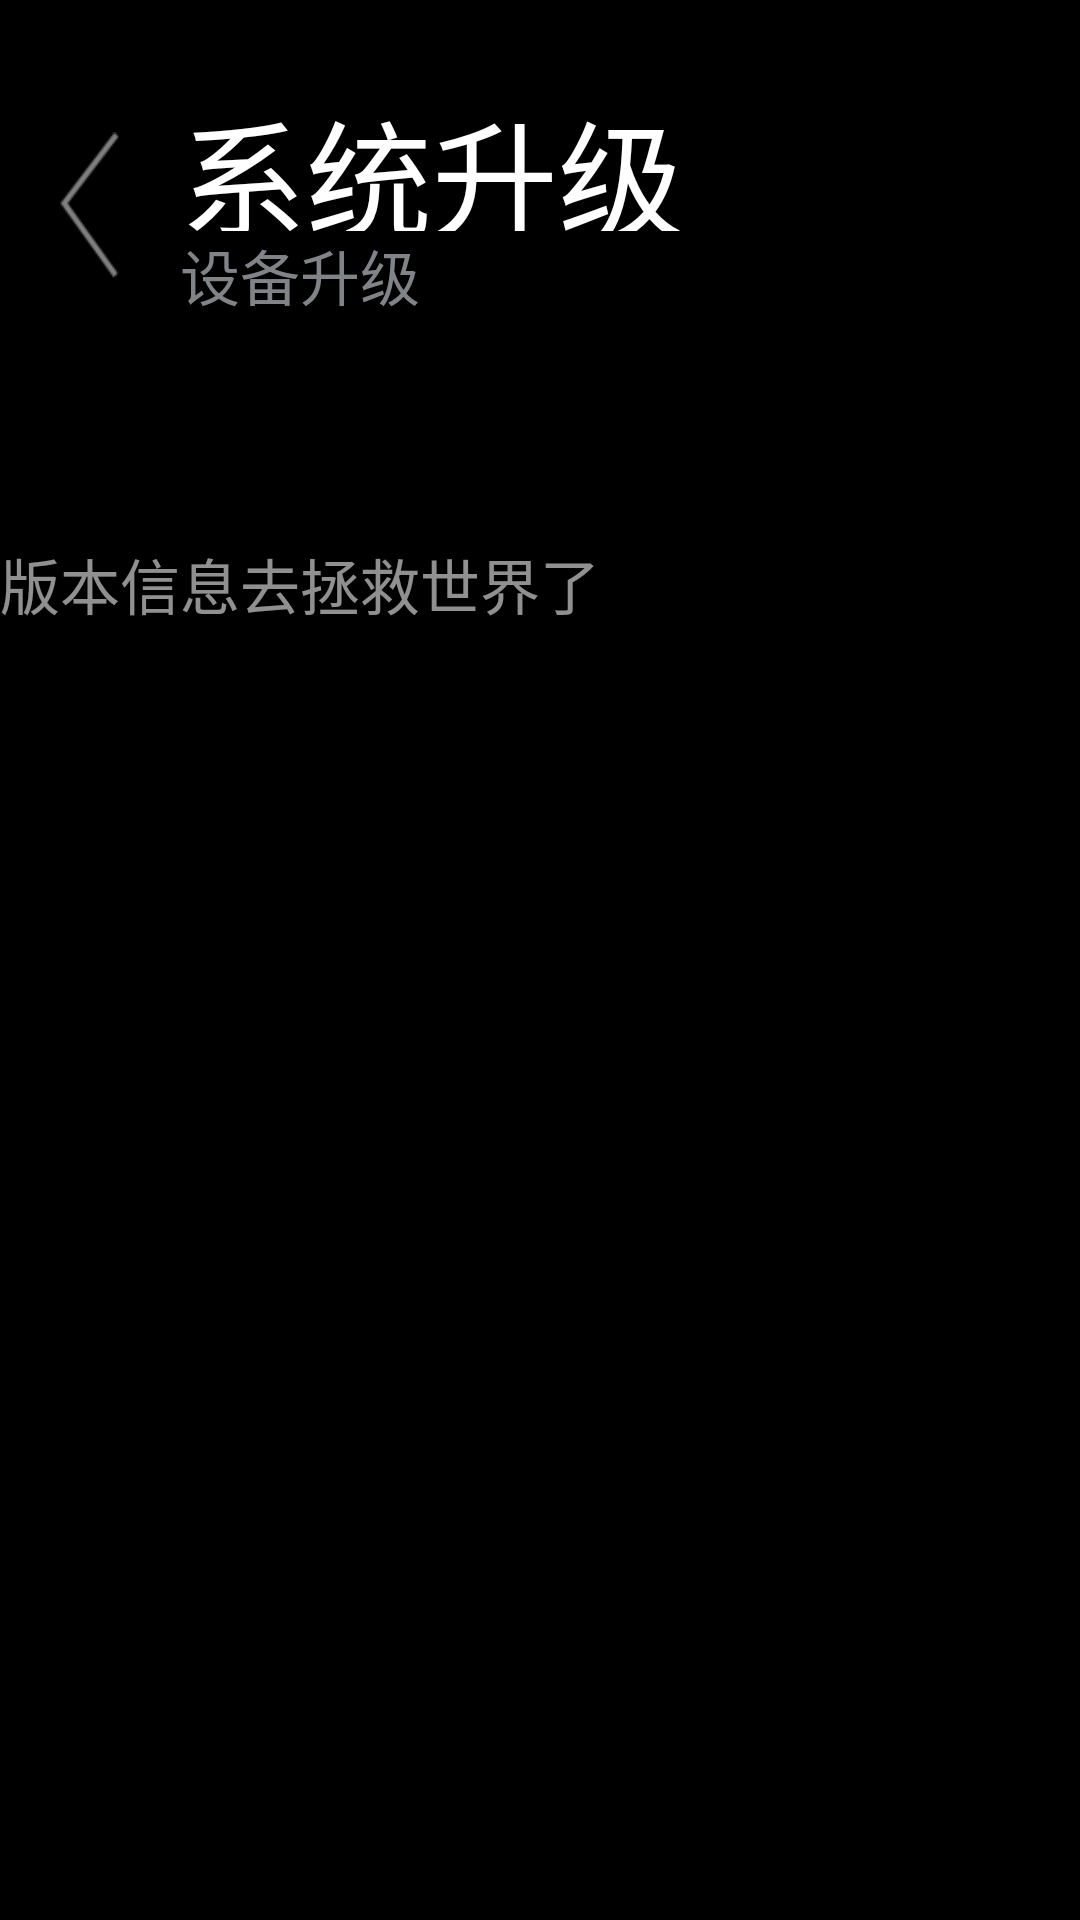

This screen was rendered from an Android layout file. Write that file and the resources it references.
<!-- AndroidManifest.xml: application theme android:Theme.NoTitleBar.Fullscreen -->
<!-- res/layout/system_update_settings.xml -->
<?xml version="1.0" encoding="utf-8"?>
<FrameLayout xmlns:android="http://schemas.android.com/apk/res/android"
    android:layout_width="match_parent"
    android:layout_height="match_parent" >
    
    <RelativeLayout 
        android:id="@+id/main_rl"
        android:layout_width="match_parent"
    	android:layout_height="match_parent" 
        >
        <LinearLayout 
            android:id="@+id/topLocalInfor"
            android:layout_width="match_parent"
    		android:layout_height="17dp" 
    		android:orientation="horizontal"
    		android:layout_marginTop="10dp"
    		android:visibility="invisible"
            >
            <include layout="@layout/local_infor"/>
        </LinearLayout>
        <RelativeLayout 
            android:id="@+id/pageTitle"
            android:layout_width="match_parent"
    		android:layout_height="83dp" 
    		android:layout_below="@id/topLocalInfor"
    		android:layout_marginLeft="20dp"
            android:layout_marginTop="0dp"
            >
            <ImageView 
                android:id="@+id/leftIcon"
             	android:layout_width="20dp"
    			android:layout_height="83dp" 
    			android:layout_marginRight="20dp"
    			android:src="@drawable/top_left_icon"
                />
            <TextView 
                android:id="@+id/bigTitle"
                android:layout_width="200dp"
    			android:layout_height="50dp" 
    			android:textSize="@dimen/page_BigTitle_size"
    			android:layout_toRightOf="@id/leftIcon"
    			android:textColor="@color/common_color_white"
    			android:text="@string/system_update_BigTitle"
                />
             <TextView 
                android:id="@+id/littleTitle"
                android:layout_width="250dp"
    			android:layout_height="28dp" 
    			android:textSize="@dimen/page_littleTitle_size"
    			android:layout_below="@+id/bigTitle"
    			android:textColor="@color/page_LittleTitle"
    			android:text="@string/system_update_littleTitle"
    			android:layout_alignLeft="@+id/bigTitle"
                />
        </RelativeLayout>
        
        <LinearLayout 
             android:id="@+id/before_update_ll"
             android:layout_width="match_parent"
    		 android:layout_height="match_parent" 
    		 android:gravity="center"
    		 android:layout_centerHorizontal="true"
    		 android:orientation="vertical"
    		 android:layout_marginTop="100dp"
    		 android:visibility="visible"
            >
            <TextView 
                android:id="@+id/before_update_newVersion_text"
                android:layout_width="720dp"
    			android:layout_height="50dp" 
    			android:textSize="38sp"
    			android:text="@string/system_update_newVersion"
    			android:textColor="@color/common_color_white"
    			android:gravity="left"
    			android:textStyle="bold"
                />
            <RelativeLayout 
                android:layout_width="wrap_content"
    		   android:layout_height="match_parent"
    		   android:layout_marginTop="30dp"
                >
            <TextView 
                android:id="@+id/before_update_newVersion_content"
               android:layout_width="720dp"
    		   android:layout_height="375dp"  
    		   android:layout_centerHorizontal="true"
    		   android:text="@string/system_update_newVersion_content"
    		   android:textColor="@color/common_color_grey"
    		   android:lineSpacingExtra="5dp"
    		   android:textSize="20sp"
                />
            <LinearLayout 
                android:id="@+id/updateButton_ll"
                android:layout_width="match_parent"
    		    android:layout_height="150dp"  
                android:orientation="horizontal"
                android:layout_alignParentBottom="true"
                android:layout_marginLeft="280dp"
                android:gravity="left|center_vertical"
                android:visibility="gone"
                >
                <Button 
                    android:id="@+id/updateNowBtn"
                    android:layout_width="200dp"
    		   		 android:layout_height="70dp" 
    		   		 android:text="@string/system_update_btn_updateNow"
    		   		 android:textColor="@color/common_color_grey_white"
    		   		 android:focusable="true"
    		   		 android:textSize="22sp"
    		   		 android:background="@null"
                    />
                <Button 
                    android:id="@+id/updateCancel"
                    android:layout_width="200dp"
    		   		 android:layout_height="70dp" 
    		   		 android:text="@string/logined_dialog_cancel"
    		   		 android:textColor="@color/common_color_grey_white"
    		   		 android:focusable="true"
    		   		 android:layout_marginLeft="10dp"
    		   		 android:textSize="22sp"
    		   		 android:background="@null"
                    />
            </LinearLayout>
            
            <LinearLayout 
                android:id="@+id/system_update_updating"
                 android:layout_width="match_parent"
    		     android:layout_height="150dp" 
                android:orientation="vertical"
                android:layout_alignParentBottom="true"
                android:gravity="left"
                android:visibility="gone"
                android:layout_marginLeft="120dp"
                >
                <TextView 
                   android:layout_width="wrap_content"
    		       android:layout_height="wrap_content" 
    		       android:text="@string/system_update_updating_text"
    		       android:textSize="20sp"
    		       android:textColor="@color/common_color_white"
    		       android:layout_marginLeft="150dp"
    		       android:layout_marginTop="30dp"
                    />
                <ProgressBar
                 android:id="@+id/updatingProgressBar"
                 android:layout_width="800dp"
    		 	 android:layout_height="15dp"
    		 	 style="?android:attr/progressBarStyleHorizontal"
    		 	 android:max="100"
    		 	 android:progress="0"
    		 	 android:progressDrawable="@drawable/progress"
    		 	 android:background="@drawable/progress_bg"
    		 	 android:layout_marginLeft="150dp"
    		 	 android:layout_marginTop="30dp"
                 />
            </LinearLayout>
            </RelativeLayout>
        </LinearLayout>
       
        
         <LinearLayout 
             android:id="@+id/system_update_updating1"
             android:layout_width="800dp"
    		 android:layout_height="200dp" 
    		 android:gravity="left"
    		 android:layout_centerHorizontal="true"
    		 android:layout_below="@id/pageTitle"
    		 android:orientation="vertical"
    		 android:layout_marginTop="100dp"
    		 android:visibility="gone"
            >
            <TextView 
                android:layout_width="250dp"
    		 	android:layout_height="30dp" 
    		 	android:textColor="@color/common_color_white" 
    		 	android:text="@string/system_update_updating_text"
    		 	android:textSize="22sp"
                />
             <TextView 
                android:layout_width="250dp"
    		 	android:layout_height="22dp" 
    		 	android:textColor="@color/common_color_grey" 
    		 	android:text="@string/system_update_updating_tip_text"
    		 	android:textSize="16sp"
                />
             <ProgressBar
                 android:id="@+id/updatingProgressBar1"
                 android:layout_width="600dp"
    		 	android:layout_height="30dp"
    		 	android:layout_marginTop="20dp"
    		 	style="?android:attr/progressBarStyleHorizontal"
    		 	android:max="100"
    		 	android:minHeight="50dp"
    		 	android:progress="0"
                 ></ProgressBar>
            </LinearLayout>
            
         <LinearLayout 
             android:id="@+id/system_update_updated"
             android:layout_width="800dp"
    		 android:layout_height="200dp" 
    		 android:gravity="center"
    		 android:layout_centerHorizontal="true"
    		 android:layout_below="@id/pageTitle"
    		 android:orientation="vertical"
    		 android:layout_marginTop="100dp"
    		 android:visibility="gone"
            >
             <TextView 
                 android:layout_width="500dp"
    		 	android:layout_height="100dp"
    		 	android:textColor="@color/common_color_white" 
    		 	android:text="@string/system_update_updated_success_text"
    		 	android:textSize="22sp"
    		 	android:gravity="center"
                 />
             
             <Button
                 android:id="@+id/versionInforBtn" 
                 android:layout_width="200dp"
    		 	android:layout_height="60dp"
    		 	android:layout_marginTop="40dp"
    		 	android:textColor="@color/common_color_white" 
    		 	android:text="@string/system_update_updated_success_btn_VersionInfo_text"
                 />
             </LinearLayout>
         
    </RelativeLayout>

</FrameLayout>
<!-- res/layout/local_infor.xml (included above) -->
<?xml version="1.0" encoding="utf-8"?>
<LinearLayout xmlns:android="http://schemas.android.com/apk/res/android"
    android:layout_width="match_parent"
    android:layout_height="match_parent"
    android:gravity="right|center_vertical"
    android:layout_marginRight="30dp"
    android:orientation="horizontal" >
    
    	<ImageView 
    	    android:id="@+id/icon_buletooth"
          android:layout_width="25dp"
    	  android:layout_height="30dp"
    	  android:src="@drawable/icon_buletooth"
    	  android:visibility="visible"
    	  android:layout_marginTop="2dp"
        />
		<ImageView 
		      android:id="@+id/icon_remote"
	          android:layout_width="25dp"
	    	  android:layout_height="30dp"
	    	   android:layout_marginLeft="15dp"
	    	   android:layout_marginTop="2dp"
	    	  android:src="@drawable/icon_remote"
	    	  android:visibility="visible"
	        />
		<ImageView 
		    android:id="@+id/icon_network" 
	          android:layout_width="25dp"
	    	  android:layout_height="30dp"
	    	  android:layout_marginTop="2dp"
	    	   android:layout_marginLeft="15dp"
	    	  android:src="@drawable/icon_strong_wifi"
	    	  android:visibility="visible"
	        />
		<ImageView
		      android:id="@+id/icon_weather" 
	          android:layout_width="25dp"
	    	  android:layout_height="30dp"
	    	   android:layout_marginLeft="15dp"
	    	   android:layout_marginTop="2dp"
	    	  android:src="@drawable/icon_cloud"
	    	  android:visibility="visible"
	        />
		<TextView 
		   	 android:id="@+id/temp"
	          android:layout_width="wrap_content"
	    	  android:layout_height="30dp"
	    	  android:textSize="20sp"
	    	   android:layout_marginLeft="5dp"
	    	  android:textColor="#FFFFFF"
	    	  android:visibility="visible"
	    	  android:layout_marginTop="2dp"
	    	  android:alpha="0.5"
	    	  android:gravity="center"
	        />
		<TextView 
		      android:id="@+id/localTime"
	          android:layout_width="wrap_content"
	    	  android:layout_height="30dp"
	    	  android:textSize="25sp"
	    	  android:layout_marginLeft="10dp"
	    	  android:textStyle="normal"
	    	  android:gravity="center"
	    	  android:textColor="#FFFFFF"
	    	  android:alpha="0.5"
	        />
</LinearLayout>
<!-- resources referenced by this layout -->
<resources>
  <color name="common_color_grey">#90FFFFFF</color>
  <color name="common_color_grey_white">#4c5c6a</color>
  <color name="common_color_white">#FFFFFF</color>
  <color name="page_LittleTitle">#808489</color>
  <dimen name="page_BigTitle_size">42sp</dimen>
  <dimen name="page_littleTitle_size">20sp</dimen>
  <!-- drawable icon_buletooth: png bitmap (drawable-mdpi, 1793 bytes) -->
  <!-- drawable icon_cloud: png bitmap (drawable-mdpi, 1682 bytes) -->
  <!-- drawable icon_remote: png bitmap (drawable-mdpi, 1195 bytes) -->
  <!-- drawable icon_strong_wifi: png bitmap (drawable-mdpi, 2769 bytes) -->
  <!-- drawable progress (drawable) -->
  <?xml version="1.0" encoding="utf-8"?>
  <layer-list xmlns:android="http://schemas.android.com/apk/res/android" >
       <item android:id="@android:id/progress" android:drawable="@drawable/progress_progress" />
  </layer-list>
  <!-- drawable progress_bg: png bitmap (drawable-mdpi, 15647 bytes) -->
  <!-- drawable top_left_icon: png bitmap (drawable-mdpi, 1837 bytes) -->
  <string name="logined_dialog_cancel">取消</string>
  <string name="system_update_BigTitle">系统升级</string>
  <string name="system_update_btn_updateNow">马上升级</string>
  <string name="system_update_littleTitle">设备升级</string>
  <string name="system_update_newVersion">新版本</string>
  <string name="system_update_newVersion_content">版本信息去拯救世界了</string>
  <string name="system_update_updated_success_btn_VersionInfo_text">版权信息</string>
  <string name="system_update_updated_success_text">恭喜您,设备已经升级到最新版本！</string>
  <string name="system_update_updating_text">正在升级:</string>
  <string name="system_update_updating_tip_text">需要花费一定时间请耐心等待</string>
  <!-- drawable progress_progress: png bitmap (drawable-mdpi, 15747 bytes) -->
</resources>
